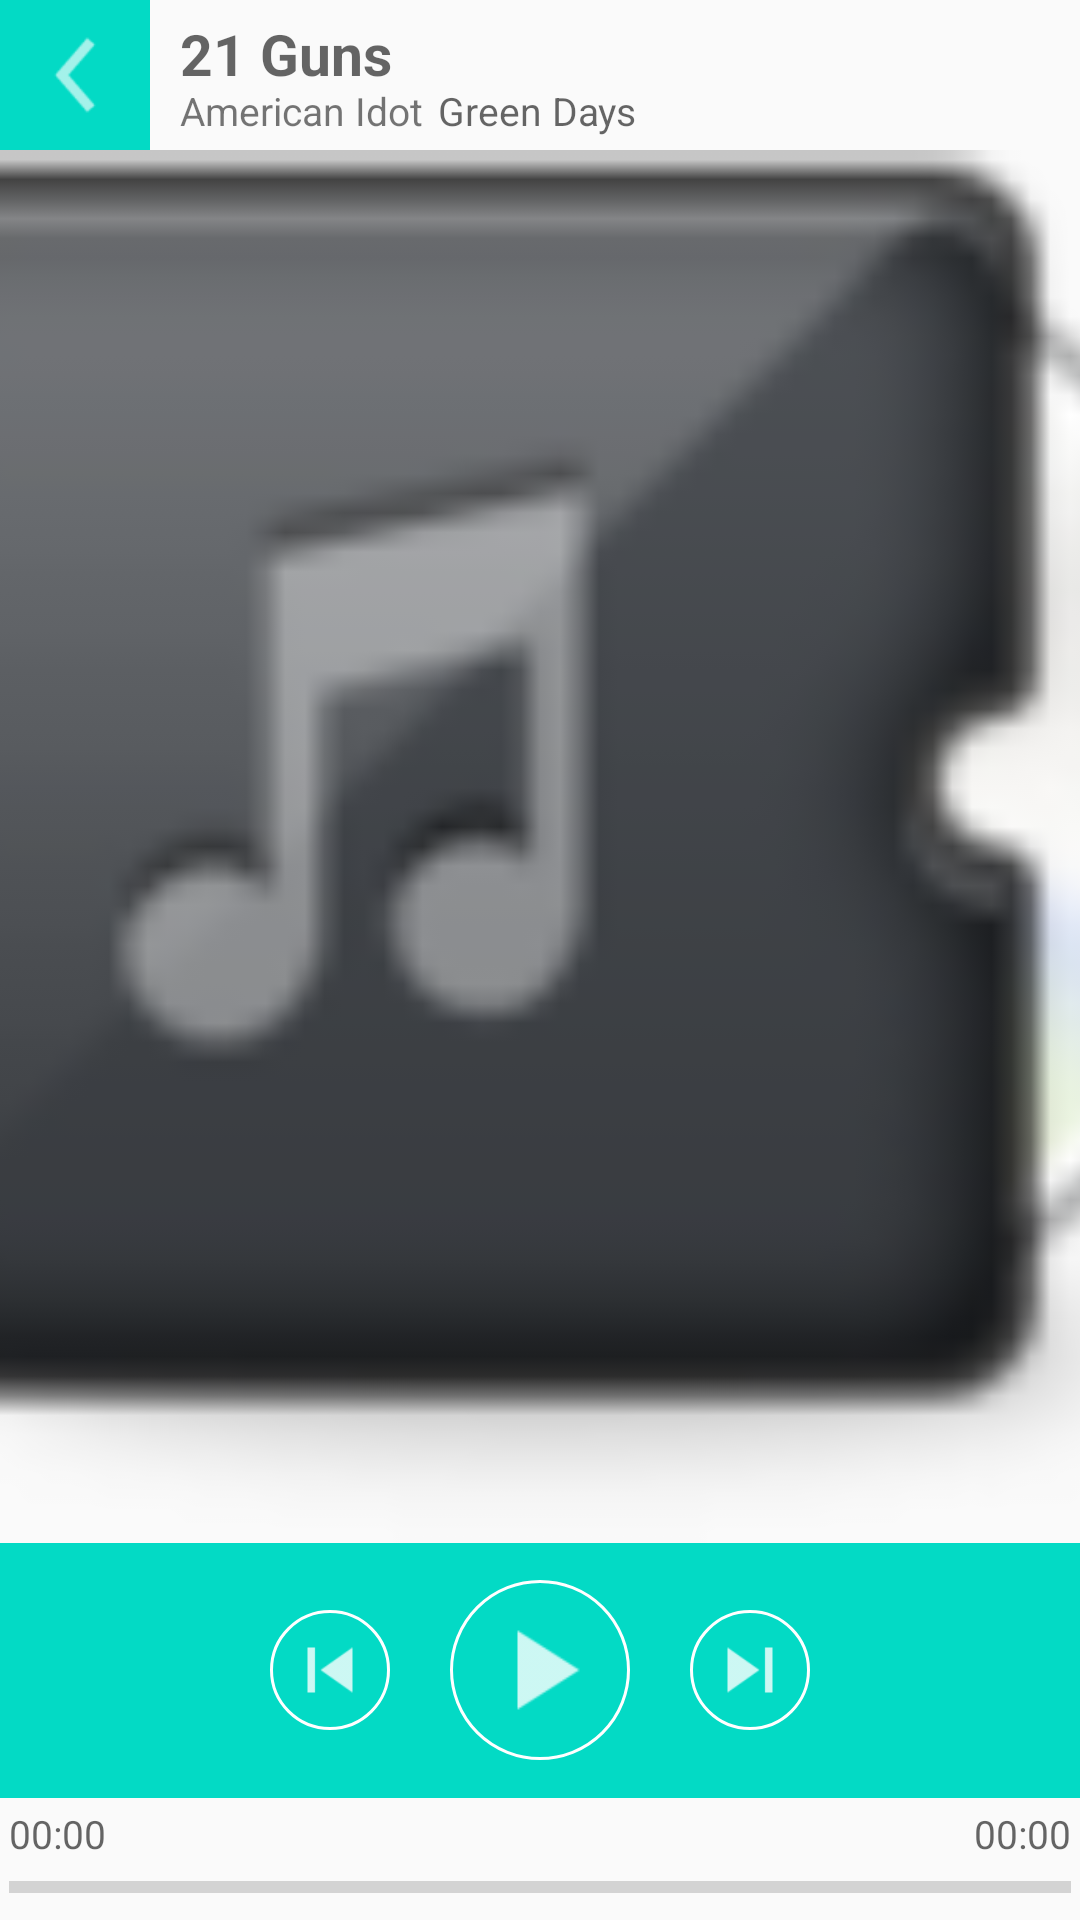

The Android layout XML behind this screen, and the referenced resources:
<!-- AndroidManifest.xml: application theme AppTheme -->
<!-- res/layout/playmusic.xml -->
<?xml version="1.0" encoding="utf-8"?>
<RelativeLayout
    xmlns:android="http://schemas.android.com/apk/res/android"
    android:orientation="vertical"
    android:layout_width="match_parent"
    android:layout_height="match_parent">
    <RelativeLayout
        android:id="@+id/play_messagetitle"
        android:layout_width="fill_parent"
        android:layout_height="wrap_content">
        <ImageButton
            android:id="@+id/play_back"
            android:layout_width="50dp"
            android:layout_height="50dp"
            android:scaleType="centerCrop"
            android:layout_marginRight="10dp"
            android:layout_alignParentLeft="true"
            android:src="@drawable/ic_play_back"
            android:background="@color/colorAccent"
            android:layout_alignParentTop="true" />
        <RelativeLayout
            android:layout_width="wrap_content"
            android:layout_height="wrap_content"
            android:layout_centerVertical="true"
            android:layout_toRightOf="@+id/play_back">
            <TextView
                android:id="@+id/play_song_name"
                android:layout_width="wrap_content"
                android:layout_height="23dp"
                android:textStyle="bold"
                android:textSize="19sp"
                android:hint="21 Guns"/>
            <TextView
                android:id="@+id/play_album"
                android:layout_width="wrap_content"
                android:layout_height="17dp"
                android:maxWidth="140dp"
                android:layout_below="@id/play_song_name"
                android:layout_marginRight="5dp"
                android:textSize="13sp"
                android:text="American Idot"/>
            <TextView
                android:id="@+id/play_singer"
                android:layout_width="wrap_content"
                android:layout_height="17dp"
                android:maxWidth="120dp"
                android:layout_below="@id/play_song_name"
                android:layout_toRightOf="@id/play_album"
                android:textSize="13sp"
                android:hint="Green Days"/>
        </RelativeLayout>

    </RelativeLayout>
    <RelativeLayout
        android:id="@+id/play_messageend"
        android:layout_width="wrap_content"
        android:layout_height="wrap_content"
        android:layout_alignParentBottom="true"
        android:layout_margin="3dp">
        <TextView
            android:id="@+id/play_currenttime"
            android:layout_width="wrap_content"
            android:layout_height="wrap_content"
            android:layout_alignParentLeft="true"
            android:textSize="13dp"
            android:hint="00:00"/>
        <TextView
            android:id="@+id/play_totaltime"
            android:layout_width="wrap_content"
            android:layout_height="wrap_content"
            android:layout_alignParentRight="true"
            android:textSize="13dp"
            android:hint="00:00"/>
        <SeekBar
            android:id="@+id/play_progress"
            android:layout_width="fill_parent"
            android:layout_height="wrap_content"
            android:layout_below="@id/play_currenttime"
            android:padding="0dp"
            android:layout_marginTop="1dp"
            style="@style/Widget.AppCompat.ProgressBar.Horizontal"
            android:progress="0"
            android:thumb="@null"
            android:indeterminate="false" />
    </RelativeLayout>
    <RelativeLayout
        android:id="@+id/play_messageoperation"
        android:layout_width="fill_parent"
        android:layout_height="85dp"
        android:layout_above="@id/play_messageend"
        android:background="@color/colorAccent">
        <ImageButton
            android:id="@+id/play_paused"
            android:layout_width="60dp"
            android:layout_height="60dp"
            android:layout_marginLeft="20dp"
            android:layout_marginRight="20dp"
            android:layout_centerInParent="true"
            android:scaleType="centerCrop"
            android:src="@drawable/song_play"
            android:background="@drawable/button_circle_border"/>
        <ImageButton
            android:id="@+id/play_previous"
            android:layout_width="40dp"
            android:layout_height="40dp"
            android:scaleType="centerCrop"
            android:layout_toLeftOf="@id/play_paused"
            android:layout_centerVertical="true"
            android:src="@drawable/ic_music_previous"
            android:background="@drawable/button_circle_border"/>
        <ImageButton
            android:id="@+id/play_next"
            android:layout_width="40dp"
            android:layout_height="40dp"
            android:layout_centerVertical="true"
            android:scaleType="centerCrop"
            android:layout_toRightOf="@id/play_paused"
            android:src="@drawable/ic_music_next"
            android:background="@drawable/button_circle_border"/>
    </RelativeLayout>
    <FrameLayout
        android:id="@+id/play_contain_lyric"
        android:layout_width="fill_parent"
        android:layout_height="fill_parent"
        android:layout_below="@id/play_messagetitle"
        android:layout_above="@id/play_messageoperation">
        <ImageView
            android:id="@+id/play_album_cover"
            android:layout_width="fill_parent"
            android:layout_height="fill_parent"
            android:scaleType="centerCrop"
            android:src="@drawable/album_cover"
            />
        <TextView
            android:id="@+id/play_lyric"
            android:layout_width="wrap_content"
            android:layout_height="wrap_content"
            android:layout_gravity="center"
            android:text=""/>

    </FrameLayout>

</RelativeLayout>
<!-- resources referenced by this layout -->
<resources>
  <!-- drawable album_cover: png bitmap (drawable, 5825 bytes) -->
  <!-- drawable button_circle_border (drawable) -->
  <?xml version="1.0" encoding="utf-8"?>
  <shape
      xmlns:android="http://schemas.android.com/apk/res/android"
      android:shape="oval">
      <solid
          android:color="#00000000"/>
      <stroke
          android:width="1dip"
          android:color="#FFFFFF"/>
  </shape>
  <!-- drawable ic_music_next: png bitmap (drawable-hdpi, 213 bytes) -->
  <!-- drawable ic_music_previous: png bitmap (drawable-hdpi, 234 bytes) -->
  <!-- drawable ic_play_back: png bitmap (drawable-hdpi, 284 bytes) -->
  <!-- drawable song_play: png bitmap (drawable-hdpi, 219 bytes) -->
  <style name="AppTheme" parent="Theme.AppCompat.Light.NoActionBar">
          
          <item name="colorPrimary">@color/colorPrimary</item>
          <item name="colorPrimaryDark">@color/colorPrimaryDark</item>
          <item name="colorAccent">@color/colorAccent</item>
      </style>
  <!-- not gathered from this repository: default colours our renderer supplied (Android Studio template values) -->
  <color name="colorPrimary">#FF6200EE</color>
  <color name="colorPrimaryDark">#FF3700B3</color>
  <color name="colorAccent">#FF03DAC5</color>
</resources>
